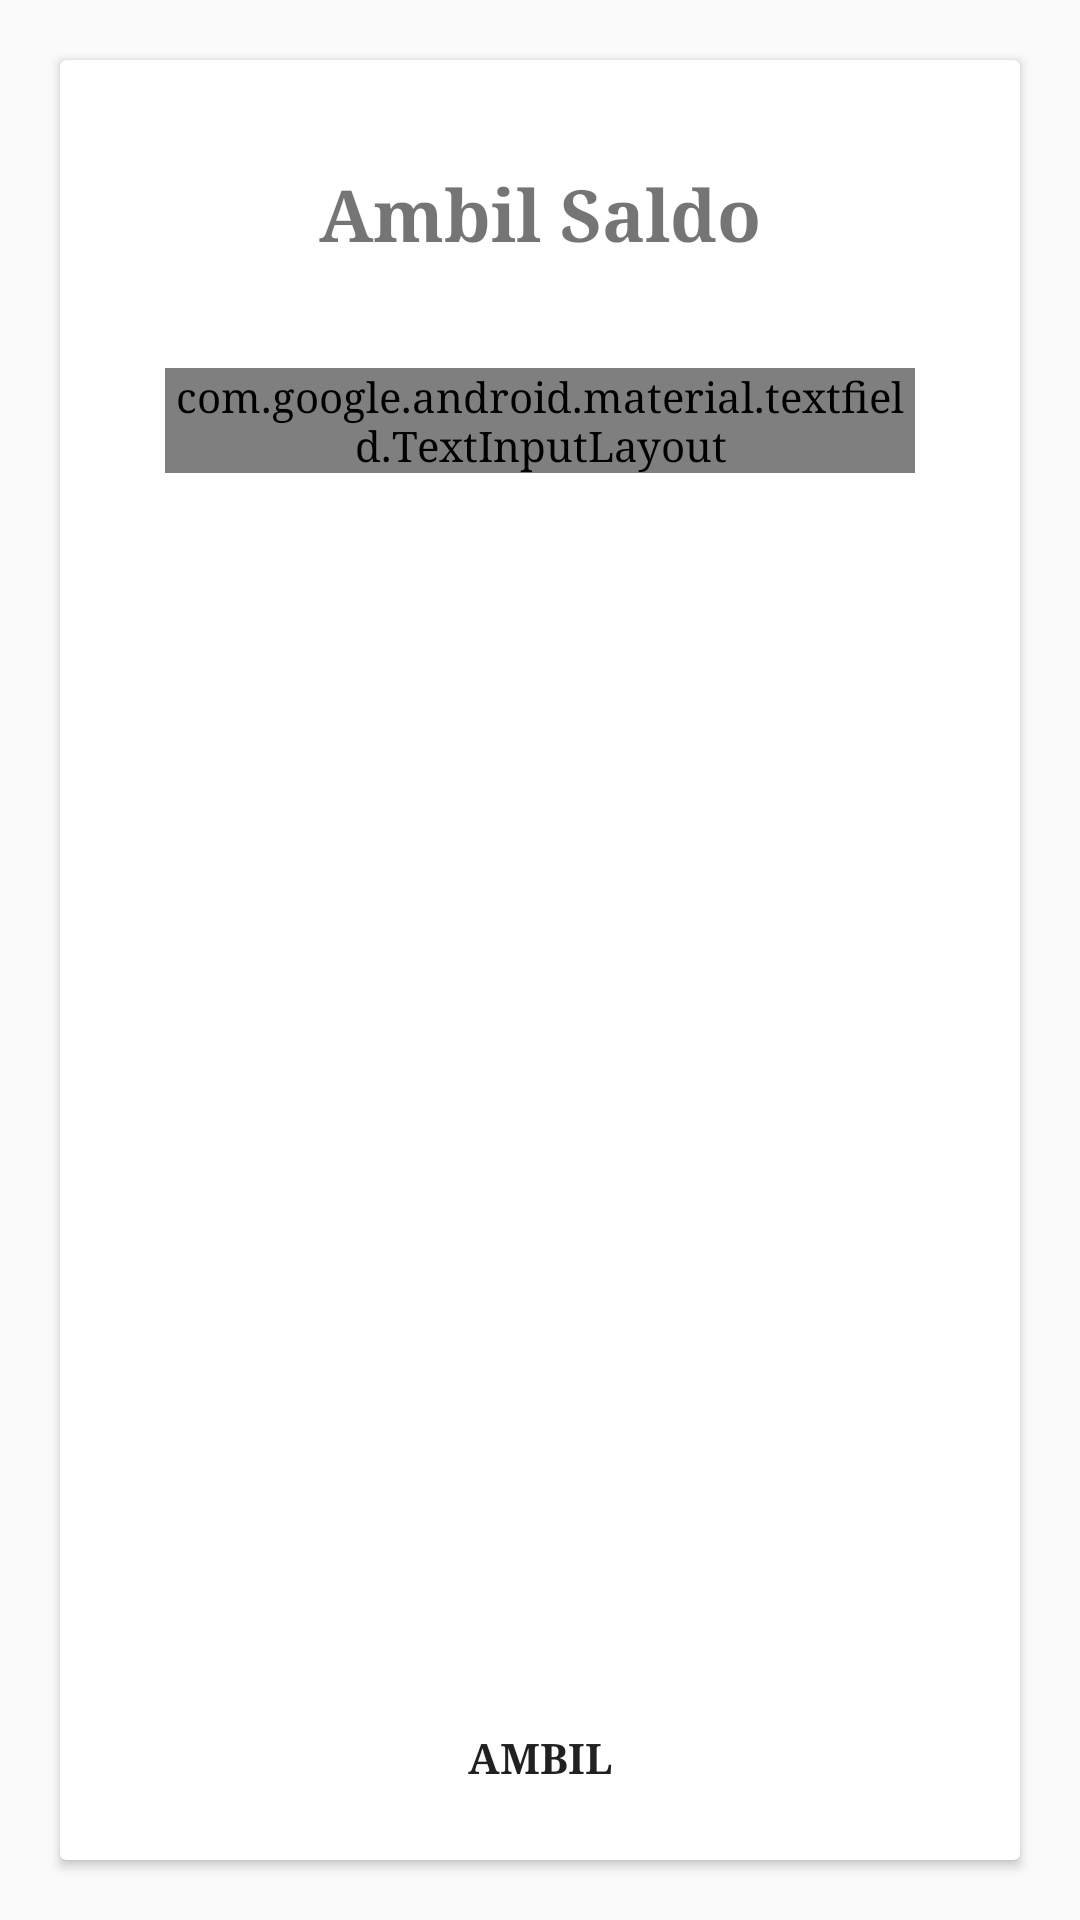

This screen was rendered from an Android layout file. Write that file and the resources it references.
<!-- AndroidManifest.xml: application theme AppTheme -->
<!-- res/layout/activity_ambil_saldo.xml -->
<?xml version="1.0" encoding="utf-8"?>
<LinearLayout xmlns:android="http://schemas.android.com/apk/res/android"
    xmlns:app="http://schemas.android.com/apk/res-auto"
    xmlns:tools="http://schemas.android.com/tools"
    android:layout_width="match_parent"
    android:layout_height="match_parent"
    android:orientation="vertical"
    tools:context=".user.AmbilSaldoActivity">

    <androidx.cardview.widget.CardView
        android:layout_width="match_parent"
        android:layout_height="match_parent"
        android:layout_margin="20dp"
        android:layout_marginStart="5dp"
        android:layout_marginEnd="5dp">

        <LinearLayout
            android:layout_width="match_parent"
            android:layout_height="match_parent"
            android:orientation="vertical"
            android:padding="35dp">

            <TextView
                android:id="@+id/textView"
                android:layout_width="match_parent"
                android:layout_height="wrap_content"
                android:layout_marginBottom="35dp"
                android:gravity="center"
                android:text="Ambil Saldo"
                android:textStyle="bold"
                android:textSize="24sp" />

            <com.google.android.material.textfield.TextInputLayout
                android:layout_width="match_parent"
                android:layout_height="wrap_content"
                app:prefixText="Rp. "
                style="@style/Widget.MaterialComponents.TextInputLayout.OutlinedBox">

                <EditText
                    android:id="@+id/ambil_jumlah"
                    android:layout_width="match_parent"
                    android:layout_height="wrap_content"
                    android:ems="10"
                    android:hint="Masukkan Jumlah"
                    android:inputType="number" />
            </com.google.android.material.textfield.TextInputLayout>

        </LinearLayout>

        <Button
            android:id="@+id/ambil_btn"
            android:layout_width="match_parent"
            android:layout_height="wrap_content"
            android:layout_gravity="bottom"
            android:layout_marginLeft="10dp"
            android:layout_marginRight="10dp"
            android:layout_marginBottom="10dp"
            android:background="@drawable/background_button"
            android:text="Ambil"
            android:textStyle="bold"/>

    </androidx.cardview.widget.CardView>

</LinearLayout>
<!-- resources referenced by this layout -->
<resources>
  <style name="AppTheme" parent="Theme.AppCompat.Light.NoActionBar">
          
          <item name="colorPrimary">@color/colorPrimary</item>
          <item name="colorPrimaryDark">@color/colorPrimaryDark</item>
          <item name="colorAccent">@color/colorAccent</item>
          <item name="android:typeface">serif</item>
      </style>
  <color name="colorPrimary">#9FBC72</color>
  <color name="colorPrimaryDark">#6A9923</color>
  <color name="colorAccent">#6B9B22</color>
</resources>
